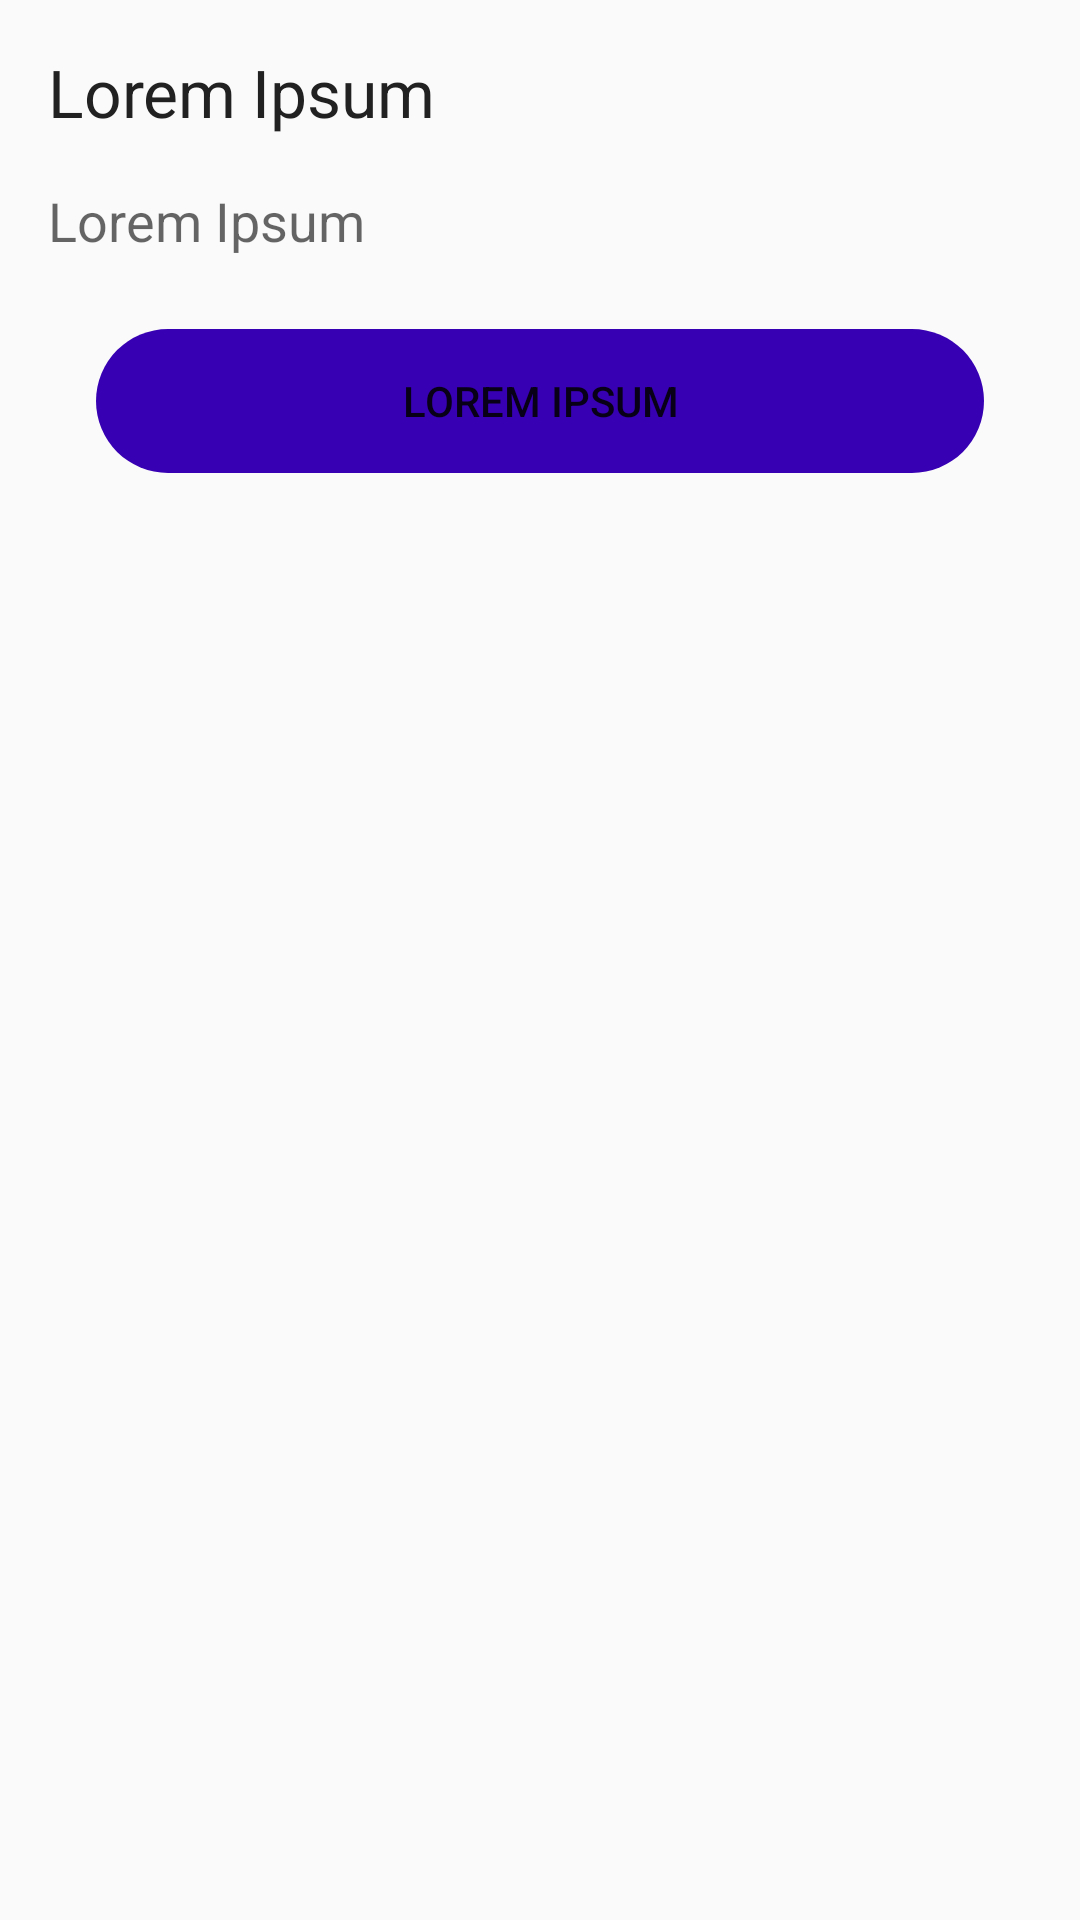

Android layout source for this screen:
<!-- AndroidManifest.xml: application theme AppTheme -->
<!-- res/layout/dialog_info_positive.xml -->
<LinearLayout xmlns:android="http://schemas.android.com/apk/res/android"
    android:layout_width="match_parent"
    android:layout_height="wrap_content"
    android:orientation="vertical">

    <TextView
        android:id="@+id/tvTitle"
        style="@style/TextAppearance.AppCompat.Large"
        android:layout_width="match_parent"
        android:layout_height="wrap_content"
        android:maxLines="1"
        android:paddingLeft="16dp"
        android:paddingTop="16dp"
        android:paddingRight="16dp"
        android:singleLine="true"
        android:text="@string/lorem_ipsum"
        android:textColor="@color/primary_text" />

    <TextView
        android:id="@+id/tvMessage"
        style="@style/TextAppearance.AppCompat.Medium"
        android:layout_width="match_parent"
        android:layout_height="wrap_content"
        android:padding="16dp"
        android:text="@string/lorem_ipsum" />

    <androidx.appcompat.widget.AppCompatButton
        android:id="@+id/btnPositive"
        android:layout_width="match_parent"
        android:layout_height="wrap_content"
        android:layout_gravity="right"
        android:layout_marginLeft="@dimen/linearLRMargin32"
        android:layout_marginTop="8dp"
        android:layout_marginRight="@dimen/linearLRMargin32"
        android:layout_marginBottom="16dp"
        android:paddingLeft="@dimen/linearLRMargin16"
        android:paddingRight="@dimen/linearLRMargin16"
        android:text="@string/lorem_ipsum"
        android:outlineProvider="none"
        android:outlineAmbientShadowColor="@color/colorPrimary"
        android:outlineSpotShadowColor="@color/colorPrimary"
        android:background="@drawable/my_button_background1"
        />

</LinearLayout>
<!-- resources referenced by this layout -->
<resources>
  <color name="colorPrimary">#6200EE</color>
  <color name="primary_text">#212121</color>
  <dimen name="linearLRMargin16">16dp</dimen>
  <dimen name="linearLRMargin32">32dp</dimen>
  <!-- drawable my_button_background1 (drawable-v24) -->
  <?xml version="1.0" encoding="utf-8"?>
  <selector xmlns:android="http://schemas.android.com/apk/res/android">
      <item android:state_enabled="false">
          <shape android:shape="rectangle">
              <corners android:radius="32dp" />
              <stroke android:width="0dp" android:color="@color/colorPrimaryDark" />
              <solid android:color="@color/colorPrimaryDark" />
          </shape>
      </item>
      <item android:state_pressed="true">
          <shape android:shape="rectangle">
              <corners android:radius="32dp" />
              <stroke android:width="0dp" android:color="@color/colorPrimaryDark" />
              <gradient android:angle="90" android:centerColor="@color/colorPrimaryDark" android:endColor="@color/colorPrimaryDark" android:startColor="@color/colorPrimaryDark" />
          </shape>
      </item>
      <item>
          <shape android:shape="rectangle">
              <corners android:radius="32dp" />
              <stroke android:width="0dp" android:color="@color/colorPrimaryDark" />
              <gradient android:angle="315" android:centerColor="@color/colorPrimaryDark" android:endColor="@color/colorPrimaryDark" android:startColor="@color/colorPrimaryDark" />
          </shape>
      </item>
  </selector>
  <string name="lorem_ipsum" translatable="false">Lorem Ipsum</string>
  <style name="AppTheme" parent="Theme.AppCompat.Light.DarkActionBar">
          
          <item name="colorPrimary">@color/colorPrimary</item>
          <item name="colorPrimaryDark">@color/colorPrimaryDark</item>
          <item name="colorAccent">@color/colorAccent</item>
      </style>
  <color name="colorPrimaryDark">#3700B3</color>
  <color name="colorAccent">#03DAC5</color>
</resources>
